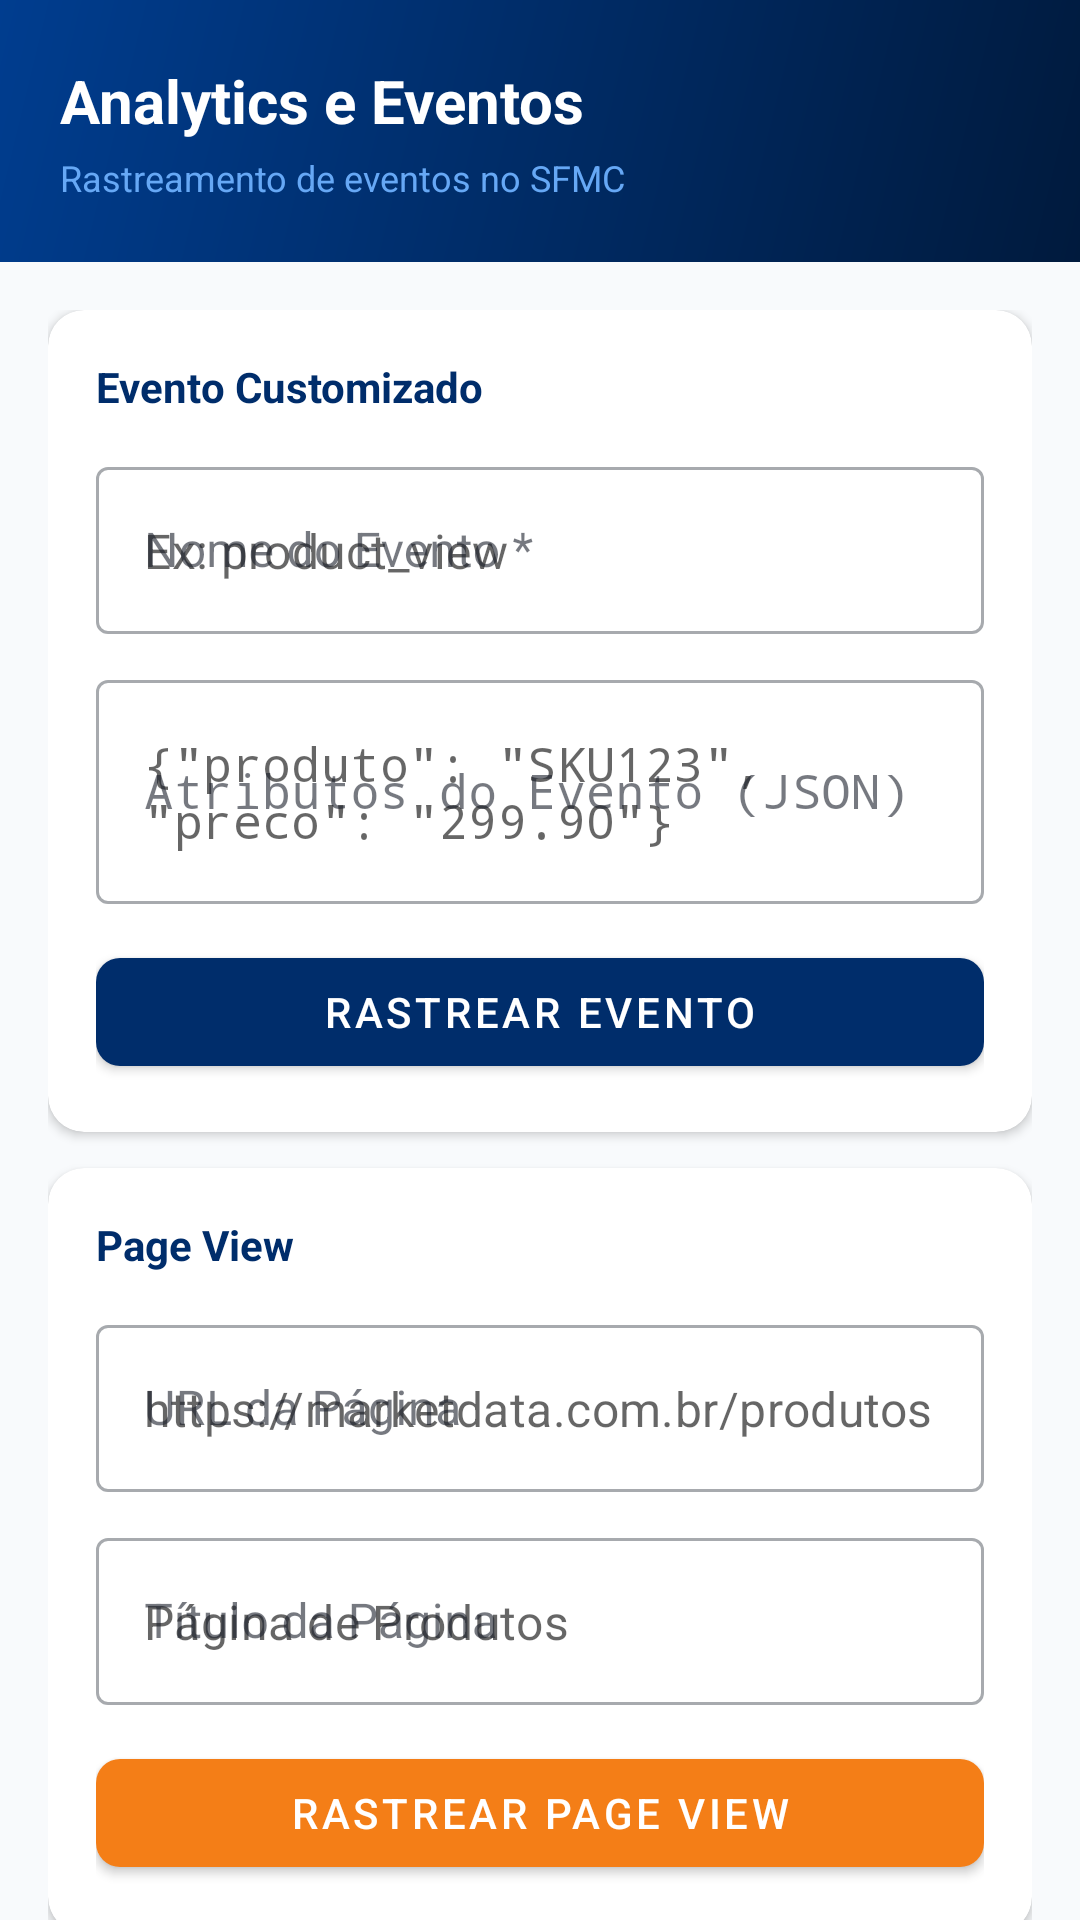

Reconstruct the res/layout file that produces this screen, plus the resources it refers to.
<!-- AndroidManifest.xml: application theme Theme.MarketdataSFMC -->
<!-- res/layout/fragment_analytics.xml -->
<?xml version="1.0" encoding="utf-8"?>
<androidx.core.widget.NestedScrollView
    xmlns:android="http://schemas.android.com/apk/res/android"
    xmlns:app="http://schemas.android.com/apk/res-auto"
    android:layout_width="match_parent"
    android:layout_height="match_parent"
    android:background="@color/md_gray_50">

    <LinearLayout
        android:layout_width="match_parent"
        android:layout_height="wrap_content"
        android:orientation="vertical">

        
        <LinearLayout
            android:layout_width="match_parent"
            android:layout_height="wrap_content"
            android:background="@drawable/bg_header_gradient"
            android:padding="20dp"
            android:orientation="vertical">

            <TextView
                android:layout_width="wrap_content"
                android:layout_height="wrap_content"
                android:text="@string/analytics_title"
                android:textColor="@color/md_white"
                android:textSize="20sp"
                android:textStyle="bold" />

            <TextView
                android:layout_width="wrap_content"
                android:layout_height="wrap_content"
                android:text="@string/analytics_subtitle"
                android:textColor="@color/md_navy_300"
                android:textSize="12sp"
                android:layout_marginTop="4dp" />
        </LinearLayout>

        <LinearLayout
            android:layout_width="match_parent"
            android:layout_height="wrap_content"
            android:orientation="vertical"
            android:padding="16dp">

            
            <com.google.android.material.card.MaterialCardView
                android:layout_width="match_parent"
                android:layout_height="wrap_content"
                android:layout_marginBottom="12dp"
                app:cardCornerRadius="12dp"
                app:cardElevation="2dp"
                app:cardBackgroundColor="@color/md_white">

                <LinearLayout
                    android:layout_width="match_parent"
                    android:layout_height="wrap_content"
                    android:orientation="vertical"
                    android:padding="16dp">

                    <TextView
                        android:layout_width="wrap_content"
                        android:layout_height="wrap_content"
                        android:text="@string/analytics_custom_event_section"
                        android:textColor="@color/md_navy_800"
                        android:textSize="14sp"
                        android:textStyle="bold"
                        android:layout_marginBottom="12dp" />

                    <com.google.android.material.textfield.TextInputLayout
                        android:layout_width="match_parent"
                        android:layout_height="wrap_content"
                        android:hint="@string/analytics_event_name_label"
                        android:layout_marginBottom="10dp"
                        style="@style/Widget.MaterialComponents.TextInputLayout.OutlinedBox">
                        <com.google.android.material.textfield.TextInputEditText
                            android:id="@+id/etEventName"
                            android:layout_width="match_parent"
                            android:layout_height="wrap_content"
                            android:hint="@string/analytics_event_name_hint"
                            android:imeOptions="actionNext"
                            android:inputType="text" />
                    </com.google.android.material.textfield.TextInputLayout>

                    <com.google.android.material.textfield.TextInputLayout
                        android:layout_width="match_parent"
                        android:layout_height="wrap_content"
                        android:hint="@string/analytics_event_attr_label"
                        android:layout_marginBottom="12dp"
                        style="@style/Widget.MaterialComponents.TextInputLayout.OutlinedBox">
                        <com.google.android.material.textfield.TextInputEditText
                            android:id="@+id/etEventAttrs"
                            android:layout_width="match_parent"
                            android:layout_height="wrap_content"
                            android:hint="@string/analytics_event_attr_hint"
                            android:imeOptions="actionDone"
                            android:inputType="textMultiLine"
                            android:minLines="2"
                            android:maxLines="4"
                            android:fontFamily="monospace" />
                    </com.google.android.material.textfield.TextInputLayout>

                    <com.google.android.material.button.MaterialButton
                        android:id="@+id/btnTrackEvent"
                        android:layout_width="match_parent"
                        android:layout_height="wrap_content"
                        android:text="@string/analytics_track_event_btn"
                        style="@style/Widget.Marketdata.Button" />

                </LinearLayout>
            </com.google.android.material.card.MaterialCardView>

            
            <com.google.android.material.card.MaterialCardView
                android:layout_width="match_parent"
                android:layout_height="wrap_content"
                android:layout_marginBottom="12dp"
                app:cardCornerRadius="12dp"
                app:cardElevation="2dp"
                app:cardBackgroundColor="@color/md_white">

                <LinearLayout
                    android:layout_width="match_parent"
                    android:layout_height="wrap_content"
                    android:orientation="vertical"
                    android:padding="16dp">

                    <TextView
                        android:layout_width="wrap_content"
                        android:layout_height="wrap_content"
                        android:text="@string/analytics_pageview_section"
                        android:textColor="@color/md_navy_800"
                        android:textSize="14sp"
                        android:textStyle="bold"
                        android:layout_marginBottom="12dp" />

                    <com.google.android.material.textfield.TextInputLayout
                        android:layout_width="match_parent"
                        android:layout_height="wrap_content"
                        android:hint="@string/analytics_page_url_label"
                        android:layout_marginBottom="10dp"
                        style="@style/Widget.MaterialComponents.TextInputLayout.OutlinedBox">
                        <com.google.android.material.textfield.TextInputEditText
                            android:id="@+id/etPageUrl"
                            android:layout_width="match_parent"
                            android:layout_height="wrap_content"
                            android:hint="@string/analytics_page_url_hint"
                            android:imeOptions="actionNext"
                            android:inputType="textUri" />
                    </com.google.android.material.textfield.TextInputLayout>

                    <com.google.android.material.textfield.TextInputLayout
                        android:layout_width="match_parent"
                        android:layout_height="wrap_content"
                        android:hint="@string/analytics_page_title_label"
                        android:layout_marginBottom="12dp"
                        style="@style/Widget.MaterialComponents.TextInputLayout.OutlinedBox">
                        <com.google.android.material.textfield.TextInputEditText
                            android:id="@+id/etPageTitle"
                            android:layout_width="match_parent"
                            android:layout_height="wrap_content"
                            android:hint="@string/analytics_page_title_hint"
                            android:imeOptions="actionDone"
                            android:inputType="text" />
                    </com.google.android.material.textfield.TextInputLayout>

                    <com.google.android.material.button.MaterialButton
                        android:id="@+id/btnTrackPageView"
                        android:layout_width="match_parent"
                        android:layout_height="wrap_content"
                        android:text="@string/analytics_track_pageview_btn"
                        style="@style/Widget.Marketdata.Button.Accent" />

                </LinearLayout>
            </com.google.android.material.card.MaterialCardView>

            
            <com.google.android.material.card.MaterialCardView
                android:layout_width="match_parent"
                android:layout_height="wrap_content"
                app:cardCornerRadius="12dp"
                app:cardElevation="2dp"
                app:cardBackgroundColor="@color/md_white">

                <LinearLayout
                    android:layout_width="match_parent"
                    android:layout_height="wrap_content"
                    android:orientation="vertical"
                    android:padding="16dp">

                    <LinearLayout
                        android:layout_width="match_parent"
                        android:layout_height="wrap_content"
                        android:orientation="horizontal"
                        android:gravity="center_vertical"
                        android:layout_marginBottom="8dp">

                        <TextView
                            android:layout_width="0dp"
                            android:layout_height="wrap_content"
                            android:layout_weight="1"
                            android:text="@string/analytics_log_section"
                            android:textColor="@color/md_navy_800"
                            android:textSize="14sp"
                            android:textStyle="bold" />

                        <com.google.android.material.button.MaterialButton
                            android:id="@+id/btnClearLog"
                            android:layout_width="wrap_content"
                            android:layout_height="32dp"
                            android:text="@string/analytics_clear_log"
                            android:textSize="11sp"
                            style="@style/Widget.MaterialComponents.Button.TextButton" />

                    </LinearLayout>

                    <TextView
                        android:id="@+id/tvEventLog"
                        android:layout_width="match_parent"
                        android:layout_height="wrap_content"
                        android:text="@string/analytics_log_empty"
                        android:textColor="@color/md_gray_500"
                        android:textSize="11sp"
                        android:fontFamily="monospace"
                        android:background="@color/md_gray_50"
                        android:padding="10dp"
                        android:lineSpacingExtra="2dp" />

                </LinearLayout>
            </com.google.android.material.card.MaterialCardView>

        </LinearLayout>
    </LinearLayout>
</androidx.core.widget.NestedScrollView>
<!-- resources referenced by this layout -->
<resources>
  <color name="md_gray_50">#F8FAFC</color>
  <color name="md_gray_500">#718096</color>
  <color name="md_navy_300">#66A8F5</color>
  <color name="md_navy_800">#002D6B</color>
  <color name="md_white">#FFFFFF</color>
  <!-- drawable bg_header_gradient (drawable) -->
  <?xml version="1.0" encoding="utf-8"?>
  <shape xmlns:android="http://schemas.android.com/apk/res/android">
      <gradient
          android:angle="135"
          android:endColor="@color/md_navy_700"
          android:startColor="@color/md_navy_900"
          android:type="linear" />
  </shape>
  <string name="analytics_clear_log">Limpar Log</string>
  <string name="analytics_custom_event_section">Evento Customizado</string>
  <string name="analytics_event_attr_hint">{\"produto\": \"SKU123\", \"preco\": \"299.90\"}</string>
  <string name="analytics_event_attr_label">Atributos do Evento (JSON)</string>
  <string name="analytics_event_name_hint">Ex: product_view</string>
  <string name="analytics_event_name_label">Nome do Evento *</string>
  <string name="analytics_log_empty">Nenhum evento rastreado nesta sessão</string>
  <string name="analytics_log_section">Log da Sessão</string>
  <string name="analytics_page_title_hint">Página de Produtos</string>
  <string name="analytics_page_title_label">Título da Página</string>
  <string name="analytics_page_url_hint">https://marketdata.com.br/produtos</string>
  <string name="analytics_page_url_label">URL da Página</string>
  <string name="analytics_pageview_section">Page View</string>
  <string name="analytics_subtitle">Rastreamento de eventos no SFMC</string>
  <string name="analytics_title">Analytics e Eventos</string>
  <string name="analytics_track_event_btn">Rastrear Evento</string>
  <string name="analytics_track_pageview_btn">Rastrear Page View</string>
  <style name="Widget.Marketdata.Button" parent="Widget.MaterialComponents.Button">
          <item name="backgroundTint">@color/md_navy_800</item>
          <item name="android:textColor">@color/md_white</item>
          <item name="cornerRadius">8dp</item>
          <item name="android:minHeight">48dp</item>
          <item name="android:paddingStart">20dp</item>
          <item name="android:paddingEnd">20dp</item>
      </style>
  <style name="Widget.Marketdata.Button.Accent" parent="Widget.Marketdata.Button">
          <item name="backgroundTint">@color/md_orange_500</item>
      </style>
  <color name="md_navy_700">#003D8F</color>
  <color name="md_navy_900">#001A3D</color>
  <color name="md_orange_500">#F47E17</color>
  <color name="md_orange_600">#E05C00</color>
  <color name="md_gray_900">#1A202C</color>
  <color name="md_error">#C5001A</color>
  <style name="Widget.Marketdata.BottomNavigation" parent="Widget.MaterialComponents.BottomNavigationView">
          <item name="backgroundTint">@color/md_white</item>
          <item name="itemIconTint">@color/selector_bottom_nav</item>
          <item name="itemTextColor">@color/selector_bottom_nav</item>
          <item name="elevation">8dp</item>
          <item name="labelVisibilityMode">labeled</item>
      </style>
  <style name="Widget.Marketdata.CardView" parent="Widget.MaterialComponents.CardView">
          <item name="cardElevation">2dp</item>
          <item name="cardCornerRadius">12dp</item>
          <item name="contentPadding">0dp</item>
          <item name="cardBackgroundColor">@color/md_white</item>
      </style>
</resources>
